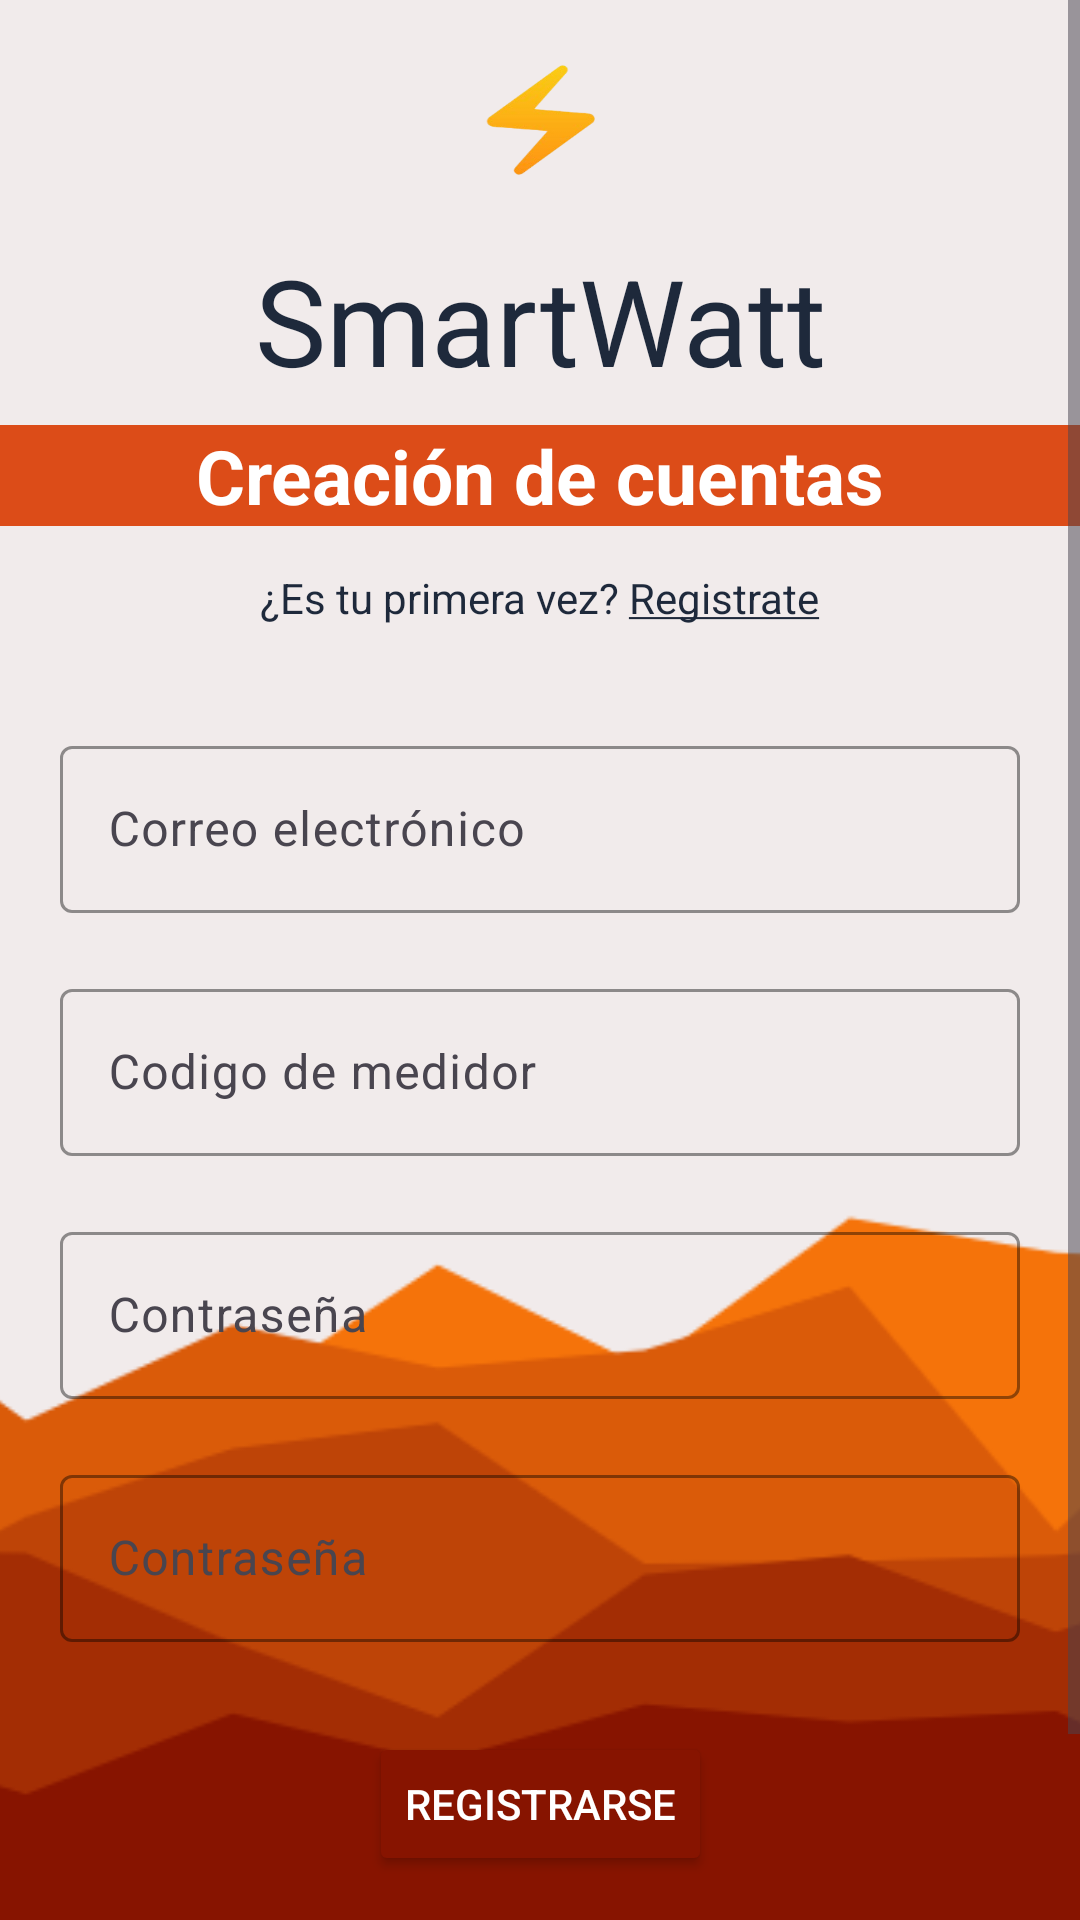

The Android layout XML behind this screen, and the referenced resources:
<!-- AndroidManifest.xml: application theme Theme.SmartWattApp -->
<!-- res/layout/signin.xml -->
<?xml version="1.0" encoding="utf-8"?>
<FrameLayout xmlns:android="http://schemas.android.com/apk/res/android"
    android:id="@+id/main"
    android:layout_width="match_parent"
    android:layout_height="match_parent"
    xmlns:app="http://schemas.android.com/apk/res-auto">

    <ImageView
        android:layout_width="match_parent"
        android:layout_height="match_parent"
        android:src="@drawable/fondo1"
        android:scaleType="centerCrop"
        />
    <ScrollView
        android:layout_width="match_parent"
        android:layout_height="match_parent">

        <LinearLayout
            android:layout_width="match_parent"
            android:layout_height="wrap_content"
            android:orientation="vertical">

            <androidx.constraintlayout.widget.ConstraintLayout
                android:layout_width="match_parent"
                android:layout_height="wrap_content">

                <ImageView
                    android:id="@+id/icon_electric"
                    android:layout_width="match_parent"
                    android:layout_height="80dp"
                    android:layout_weight="1"
                    android:padding="20dp"
                    android:src="@drawable/ic_logo_smartwatt"
                    app:layout_constraintBottom_toTopOf="@id/title_app"
                    app:layout_constraintEnd_toEndOf="parent"
                    app:layout_constraintStart_toStartOf="parent"
                    app:layout_constraintTop_toTopOf="parent" />

                <TextView
                    android:id="@+id/title_app"
                    android:layout_width="wrap_content"
                    android:layout_height="wrap_content"
                    android:layout_weight="1"
                    android:gravity="center"
                    android:text="@string/title_smartwatt"
                    android:textSize="40sp"
                    android:textColor="@color/gray_text"
                    app:layout_constraintBottom_toBottomOf="parent"
                    app:layout_constraintEnd_toEndOf="parent"
                    app:layout_constraintStart_toStartOf="parent"
                    app:layout_constraintTop_toTopOf="parent" />

                <TextView
                    android:id="@+id/login_title"
                    android:layout_width="match_parent"
                    android:layout_height="wrap_content"
                    android:layout_marginBottom="30dp"
                    android:layout_weight="1"
                    android:background="@color/login_title"
                    android:gravity="center"
                    android:text="@string/create_account"
                    android:textColor="@color/white"
                    android:textSize="25sp"
                    android:textStyle="bold"
                    app:layout_constraintBottom_toBottomOf="parent"
                    app:layout_constraintEnd_toEndOf="parent"
                    app:layout_constraintStart_toStartOf="parent"
                    app:layout_constraintTop_toBottomOf="@id/title_app" />

                <TextView
                    android:layout_width="wrap_content"
                    android:layout_height="wrap_content"
                    android:layout_marginTop="10dp"
                    android:text="@string/redirect_text_sign"
                    android:textColor="@color/gray_text"
                    app:layout_constraintBottom_toBottomOf="parent"
                    app:layout_constraintEnd_toEndOf="parent"
                    app:layout_constraintStart_toStartOf="parent"
                    app:layout_constraintTop_toBottomOf="@id/login_title" />

            </androidx.constraintlayout.widget.ConstraintLayout>

            <androidx.constraintlayout.widget.ConstraintLayout
                android:layout_width="match_parent"
                android:layout_height="wrap_content"
                android:padding="20dp"
                android:layout_marginTop="10dp"
                >

                <com.google.android.material.textfield.TextInputLayout
                    android:id="@+id/email"
                    android:layout_width="match_parent"
                    android:layout_height="wrap_content"
                    android:hint="@string/email_hint_sign"
                    android:layout_marginTop="20dp"
                    app:layout_constraintEnd_toEndOf="parent"
                    app:layout_constraintStart_toStartOf="parent"
                    app:boxStrokeColor="@color/gray_text"
                    app:hintTextColor="@color/gray_text"
                    app:endIconTint="@color/gray_text"
                    app:cursorColor="@color/gray_text"
                    >

                    <com.google.android.material.textfield.TextInputEditText
                        android:layout_width="match_parent"
                        android:layout_height="wrap_content"
                        android:id="@+id/emailinpt"
                        android:textColorHint="@color/gray_text"
                        android:textColor="@color/gray_text"
                        />
                </com.google.android.material.textfield.TextInputLayout>


                <com.google.android.material.textfield.TextInputLayout
                    android:id="@+id/codigo"
                    android:layout_width="match_parent"
                    android:layout_height="wrap_content"
                    android:hint="@string/medidor_hint_sign"
                    app:layout_constraintEnd_toEndOf="parent"
                    android:layout_marginTop="20dp"
                    app:layout_constraintStart_toStartOf="parent"
                    app:layout_constraintTop_toBottomOf="@id/email"
                    app:boxStrokeColor="@color/gray_text"
                    app:hintTextColor="@color/gray_text"
                    app:endIconTint="@color/gray_text"
                    app:cursorColor="@color/gray_text"
                    >

                    <com.google.android.material.textfield.TextInputEditText
                        android:layout_width="match_parent"
                        android:layout_height="wrap_content"
                        android:id="@+id/codigoinpt"
                        android:textColorHint="@color/gray_text"
                        android:textColor="@color/gray_text"
                        />
                </com.google.android.material.textfield.TextInputLayout>
                <com.google.android.material.textfield.TextInputLayout
                    android:id="@+id/password1"
                    android:layout_width="match_parent"
                    android:layout_height="wrap_content"
                    android:hint="@string/password_hint_sign"
                    app:layout_constraintEnd_toEndOf="parent"
                    app:layout_constraintStart_toStartOf="parent"
                    app:layout_constraintTop_toBottomOf="@id/codigo"
                    android:layout_marginTop="20dp"
                    app:boxStrokeColor="@color/gray_text"
                    app:hintTextColor="@color/gray_text"
                    app:endIconTint="@color/gray_text"
                    app:cursorColor="@color/gray_text"
                    >

                    <com.google.android.material.textfield.TextInputEditText
                        android:layout_width="match_parent"
                        android:layout_height="wrap_content"
                        android:id="@+id/passwordinpt1"
                        android:inputType="textPassword"
                        android:textColorHint="@color/gray_text"
                        />
                </com.google.android.material.textfield.TextInputLayout>

                <com.google.android.material.textfield.TextInputLayout
                    android:id="@+id/password2"
                    android:layout_width="match_parent"
                    android:layout_height="wrap_content"
                    android:hint="@string/password_hint_sign"
                    app:layout_constraintEnd_toEndOf="parent"
                    app:layout_constraintStart_toStartOf="parent"
                    app:layout_constraintTop_toBottomOf="@id/password1"
                    android:layout_marginTop="20dp"
                    app:boxStrokeColor="@color/gray_text"
                    app:hintTextColor="@color/gray_text"
                    app:endIconTint="@color/gray_text"
                    app:cursorColor="@color/gray_text"
                    >

                    <com.google.android.material.textfield.TextInputEditText
                        android:layout_width="match_parent"
                        android:layout_height="wrap_content"
                        android:id="@+id/passwordinpt2"
                        android:inputType="textPassword"
                        android:textColorHint="@color/gray_text"
                        android:textColor="@color/gray_text"
                        />
                </com.google.android.material.textfield.TextInputLayout>

            </androidx.constraintlayout.widget.ConstraintLayout>

            <androidx.constraintlayout.widget.ConstraintLayout
                android:layout_width="match_parent"
                android:layout_height="wrap_content">

                <Button
                    android:id="@+id/siginbtn"
                    android:layout_width="wrap_content"
                    android:layout_height="wrap_content"
                    android:layout_gravity="center"
                    android:layout_marginTop="10dp"
                    android:backgroundTint="@color/buttons_login_sign_color"
                    android:text="@string/link_sign"
                    android:textColor="@color/white"
                    app:layout_constraintEnd_toEndOf="parent"
                    app:layout_constraintStart_toStartOf="parent"
                    app:layout_constraintTop_toTopOf="parent" />

                <TextView
                    android:id="@+id/TextResultSigIn"
                    android:layout_width="wrap_content"
                    android:layout_height="wrap_content"
                    app:layout_constraintStart_toStartOf="parent"
                    app:layout_constraintEnd_toEndOf="parent"
                    app:layout_constraintTop_toBottomOf="@+id/siginbtn"
                    android:textSize="15sp"
                    android:textColor="@color/white"
                    android:layout_marginTop="15dp"
                    />
            </androidx.constraintlayout.widget.ConstraintLayout>
            <Button
                android:layout_width="wrap_content"
                android:layout_height="wrap_content"
                android:text="@string/btn_back"
                android:layout_gravity="center"
                android:backgroundTint="@color/buttons_login_sign_color"
                android:id="@+id/returnbtn"
                android:textColor="@color/white"
                />
        </LinearLayout>
    </ScrollView>
</FrameLayout>
<!-- resources referenced by this layout -->
<resources>
  <color name="buttons_login_sign_color">#871400</color>
  <color name="gray_text">#1E293B</color>
  <color name="login_title">#DC4C18</color>
  <color name="white">#FFFFFF</color>
  <!-- drawable fondo1: png bitmap (drawable, 16655 bytes) -->
  <!-- drawable ic_logo_smartwatt (drawable) -->
  <layer-list xmlns:android="http://schemas.android.com/apk/res/android">
      <item
          android:drawable="@drawable/logo_smartwatt"
          android:width="50dp"
          android:height="50dp"/>
  </layer-list>
  <string name="btn_back">Regresar</string>
  <string name="create_account">Creación de cuentas</string>
  <string name="email_hint_sign">Correo electrónico</string>
  <string name="link_sign">Registrarse</string>
  <string name="medidor_hint_sign">Codigo de medidor</string>
  <string name="password_hint_sign">Contraseña</string>
  <string name="redirect_text_sign">¿Es tu primera vez? <u>Registrate</u></string>
  <string name="title_smartwatt">SmartWatt</string>
  <style name="Theme.SmartWattApp" parent="Base.Theme.SmartWattApp" />
  <!-- drawable logo_smartwatt: png bitmap (drawable, 14256 bytes) -->
  <style name="Base.Theme.SmartWattApp" parent="Theme.Material3.DayNight.NoActionBar">
          
          
  
      </style>
</resources>
